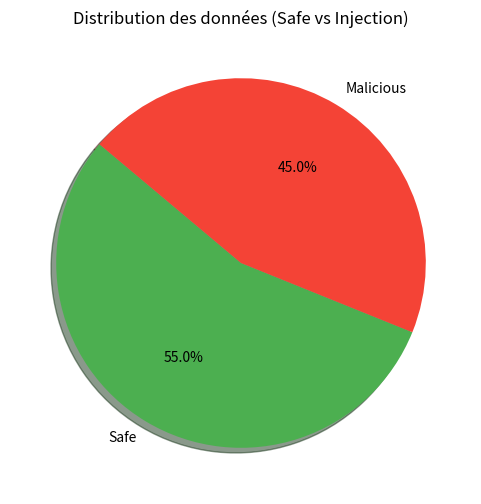
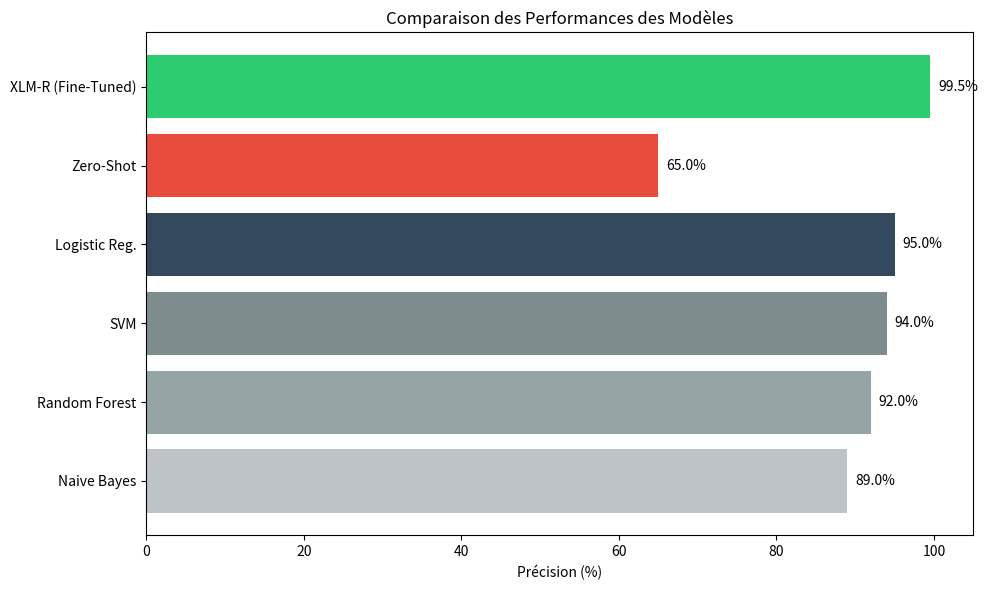

Recreate these plots in Python, in order.
import matplotlib.pyplot as plt
import numpy as np
import os

# Ensure directories exist
os.makedirs("report/figures", exist_ok=True)

# 1. Dataset Distribution
labels = ['Safe', 'Malicious']
sizes = [55, 45] # Mockup data representing balance
colors = ['#4CAF50', '#F44336']

plt.figure(figsize=(6, 6))
plt.pie(sizes, labels=labels, colors=colors, autopct='%1.1f%%', startangle=140, shadow=True)
plt.title('Distribution des données (Safe vs Injection)')
plt.savefig("report/figures/dataset_dist.png")
plt.close()

# 2. Model Performance Comparison
models = ['Naive Bayes', 'Random Forest', 'SVM', 'Logistic Reg.', 'Zero-Shot', 'XLM-R (Fine-Tuned)']
accuracy = [89, 92, 94, 95, 65, 99.5]
colors_bar = ['#bdc3c7', '#95a5a6', '#7f8c8d', '#34495e', '#e74c3c', '#2ecc71']

plt.figure(figsize=(10, 6))
bars = plt.barh(models, accuracy, color=colors_bar)
plt.xlabel('Précision (%)')
plt.title('Comparaison des Performances des Modèles')
plt.xlim(0, 105)

for bar in bars:
    width = bar.get_width()
    plt.text(width + 1, bar.get_y() + bar.get_height()/2, f'{width}%', ha='left', va='center')

plt.tight_layout()
plt.savefig("report/figures/model_comparison.png")
plt.close()

# 3. Simple Block Diagram (Architecture)
fig, ax = plt.subplots(figsize=(12, 6))
ax.axis('off')

# Define boxes
box_props = dict(boxstyle="round,pad=0.5", fc="white", ec="black", lw=2)
arrow_props = dict(facecolor='black', arrowstyle='->', lw=1.5)

# Coordinates
x_user = 0.1; y_start = 0.5
x_firewall = 0.4; y_fw = 0.5
x_models = 0.7; y_ml = 0.8; y_dl = 0.5; y_xlm = 0.2
x_decis = 0.9; y_end = 0.5

# Nodes
ax.text(x_user, y_start, "User Prompt\n(Input)", ha="center", va="center", bbox=dict(boxstyle="round", fc="#3498db", ec="none", alpha=0.3), fontsize=12)
ax.text(x_firewall, y_fw, "LLM Firewall\n(Controller)", ha="center", va="center", bbox=box_props, fontsize=12)

ax.text(x_models, y_ml, "ML Classifiers\n(SVM, RF, LR)", ha="center", va="center", bbox=dict(boxstyle="round", fc="#f1c40f", ec="none", alpha=0.3), fontsize=10)
# ax.text(x_models, y_dl, "Zero-Shot\n(XLM-R Base)", ha="center", va="center", bbox=dict(boxstyle="round", fc="#e67e22", ec="none", alpha=0.3), fontsize=10) # Removed Zero-Shot
ax.text(x_models, y_xlm, "Fine-Tuned\n(XLM-R Large)", ha="center", va="center", bbox=dict(boxstyle="round", fc="#2ecc71", ec="none", alpha=0.3), fontsize=10)

ax.text(x_decis, y_end, "Consensus\n& Decision", ha="center", va="center", bbox=dict(boxstyle="circle", fc="#9b59b6", ec="none", alpha=0.3), fontsize=10)

# Edges
# User -> FW
ax.annotate("", xy=(x_firewall-0.08, y_fw), xytext=(x_user+0.08, y_start), arrowprops=arrow_props)

# FW -> Models
ax.annotate("", xy=(x_models-0.08, y_ml), xytext=(x_firewall+0.08, y_fw), arrowprops=arrow_props)
# ax.annotate("", xy=(x_models-0.08, y_dl), xytext=(x_firewall+0.08, y_fw), arrowprops=arrow_props) # Removed Zero-Shot
ax.annotate("", xy=(x_models-0.08, y_xlm), xytext=(x_firewall+0.08, y_fw), arrowprops=arrow_props)

# Models -> Decision
ax.annotate("", xy=(x_decis-0.08, y_end), xytext=(x_models+0.08, y_ml), arrowprops=arrow_props)
# ax.annotate("", xy=(x_decis-0.08, y_end), xytext=(x_models+0.08, y_dl), arrowprops=arrow_props) # Removed Zero-Shot
ax.annotate("", xy=(x_decis-0.08, y_end), xytext=(x_models+0.08, y_xlm), arrowprops=arrow_props)

plt.title("Architecture du Système Multi-Modèles", fontsize=16)
plt.savefig("report/figures/architecture_diagram.png")
plt.close()

print("Figures generated successfully.")
